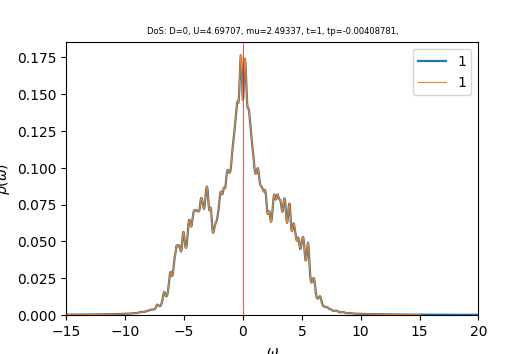

The file beside this chart, header and first rows:
w	up_1	down_1	cumul_up_1	cumul_down_1	
-15	0.0002492	0.000241	0	0
-14.96	0.0002506	0.0002423	8.77898e-06	8.48879e-06
-14.93	0.000252	0.0002436	1.76065e-05	1.70238e-05
-14.89	0.0002534	0.0002449	2.64829e-05	2.56052e-05
-14.86	0.0002548	0.0002463	3.54088e-05	3.42335e-05
-14.82	0.0002562	0.0002476	4.43845e-05	4.29088e-05
-14.79	0.0002576	0.000249	5.34105e-05	5.16316e-05
-14.75	0.0002591	0.0002503	6.24873e-05	6.04024e-05
-14.72	0.0002605	0.0002517	7.16157e-05	6.92215e-05
-14.68	0.000262	0.0002531	8.0796e-05	7.80896e-05
-14.65	0.0002635	0.0002545	9.0029e-05	8.70072e-05
-14.61	0.0002651	0.000256	9.93153e-05	9.59747e-05
-14.58	0.0002666	0.0002574	0.0001087	0.000105
-14.54	0.0002682	0.0002589	0.0001181	0.0001141
-14.51	0.0002697	0.0002603	0.0001275	0.0001232
-14.47	0.0002713	0.0002618	0.000137	0.0001324
-14.44	0.000273	0.0002633	0.0001466	0.0001416
-14.4	0.0002746	0.0002648	0.0001562	0.0001509
-14.37	0.0002762	0.0002663	0.0001659	0.0001602
-14.33	0.0002778	0.0002679	0.0001756	0.0001696
-14.3	0.0002794	0.0002695	0.0001854	0.000179
-14.26	0.0002811	0.000271	0.0001952	0.0001885
-14.23	0.0002827	0.0002726	0.0002051	0.0001981
-14.19	0.0002844	0.0002742	0.0002151	0.0002077
-14.16	0.0002861	0.0002758	0.0002251	0.0002173
-14.12	0.0002878	0.0002774	0.0002352	0.0002271
-14.09	0.0002895	0.000279	0.0002454	0.0002368
-14.05	0.0002913	0.0002807	0.0002556	0.0002467
-14.02	0.0002931	0.0002823	0.0002658	0.0002566
-13.98	0.0002949	0.000284	0.0002762	0.0002665
-13.95	0.0002968	0.0002857	0.0002866	0.0002765
-13.91	0.0002986	0.0002875	0.000297	0.0002866
-13.88	0.0003005	0.0002892	0.0003076	0.0002967
-13.84	0.0003025	0.0002909	0.0003181	0.0003069
-13.81	0.0003044	0.0002927	0.0003288	0.0003172
-13.77	0.0003064	0.0002945	0.0003395	0.0003275
-13.74	0.0003084	0.0002963	0.0003504	0.0003379
-13.7	0.0003104	0.0002982	0.0003612	0.0003483
-13.67	0.0003123	0.0003001	0.0003722	0.0003588
-13.63	0.0003143	0.000302	0.0003832	0.0003694
-13.6	0.0003162	0.0003039	0.0003943	0.0003801
-13.56	0.0003182	0.0003059	0.0004054	0.0003908
-13.53	0.0003202	0.0003078	0.0004166	0.0004016
-13.49	0.0003223	0.0003098	0.0004279	0.0004124
-13.46	0.0003244	0.0003118	0.0004393	0.0004233
-13.42	0.0003265	0.0003137	0.0004507	0.0004343
-13.39	0.0003287	0.0003157	0.0004622	0.0004454
-13.35	0.000331	0.0003177	0.0004738	0.0004565
-13.32	0.0003333	0.0003196	0.0004855	0.0004677
-13.28	0.0003356	0.0003217	0.0004973	0.000479
-13.25	0.000338	0.0003237	0.0005091	0.0004903
-13.21	0.0003403	0.0003258	0.000521	0.0005017
-13.18	0.0003427	0.000328	0.000533	0.0005132
-13.14	0.000345	0.0003302	0.0005451	0.0005248
-13.11	0.0003473	0.0003324	0.0005573	0.0005364
-13.07	0.0003497	0.0003347	0.0005696	0.0005482
-13.04	0.0003522	0.000337	0.0005819	0.00056
-13	0.0003546	0.0003394	0.0005943	0.0005719
-12.97	0.0003571	0.0003419	0.0006068	0.0005839
-12.93	0.0003596	0.0003444	0.0006194	0.0005959
... 940 more rows
